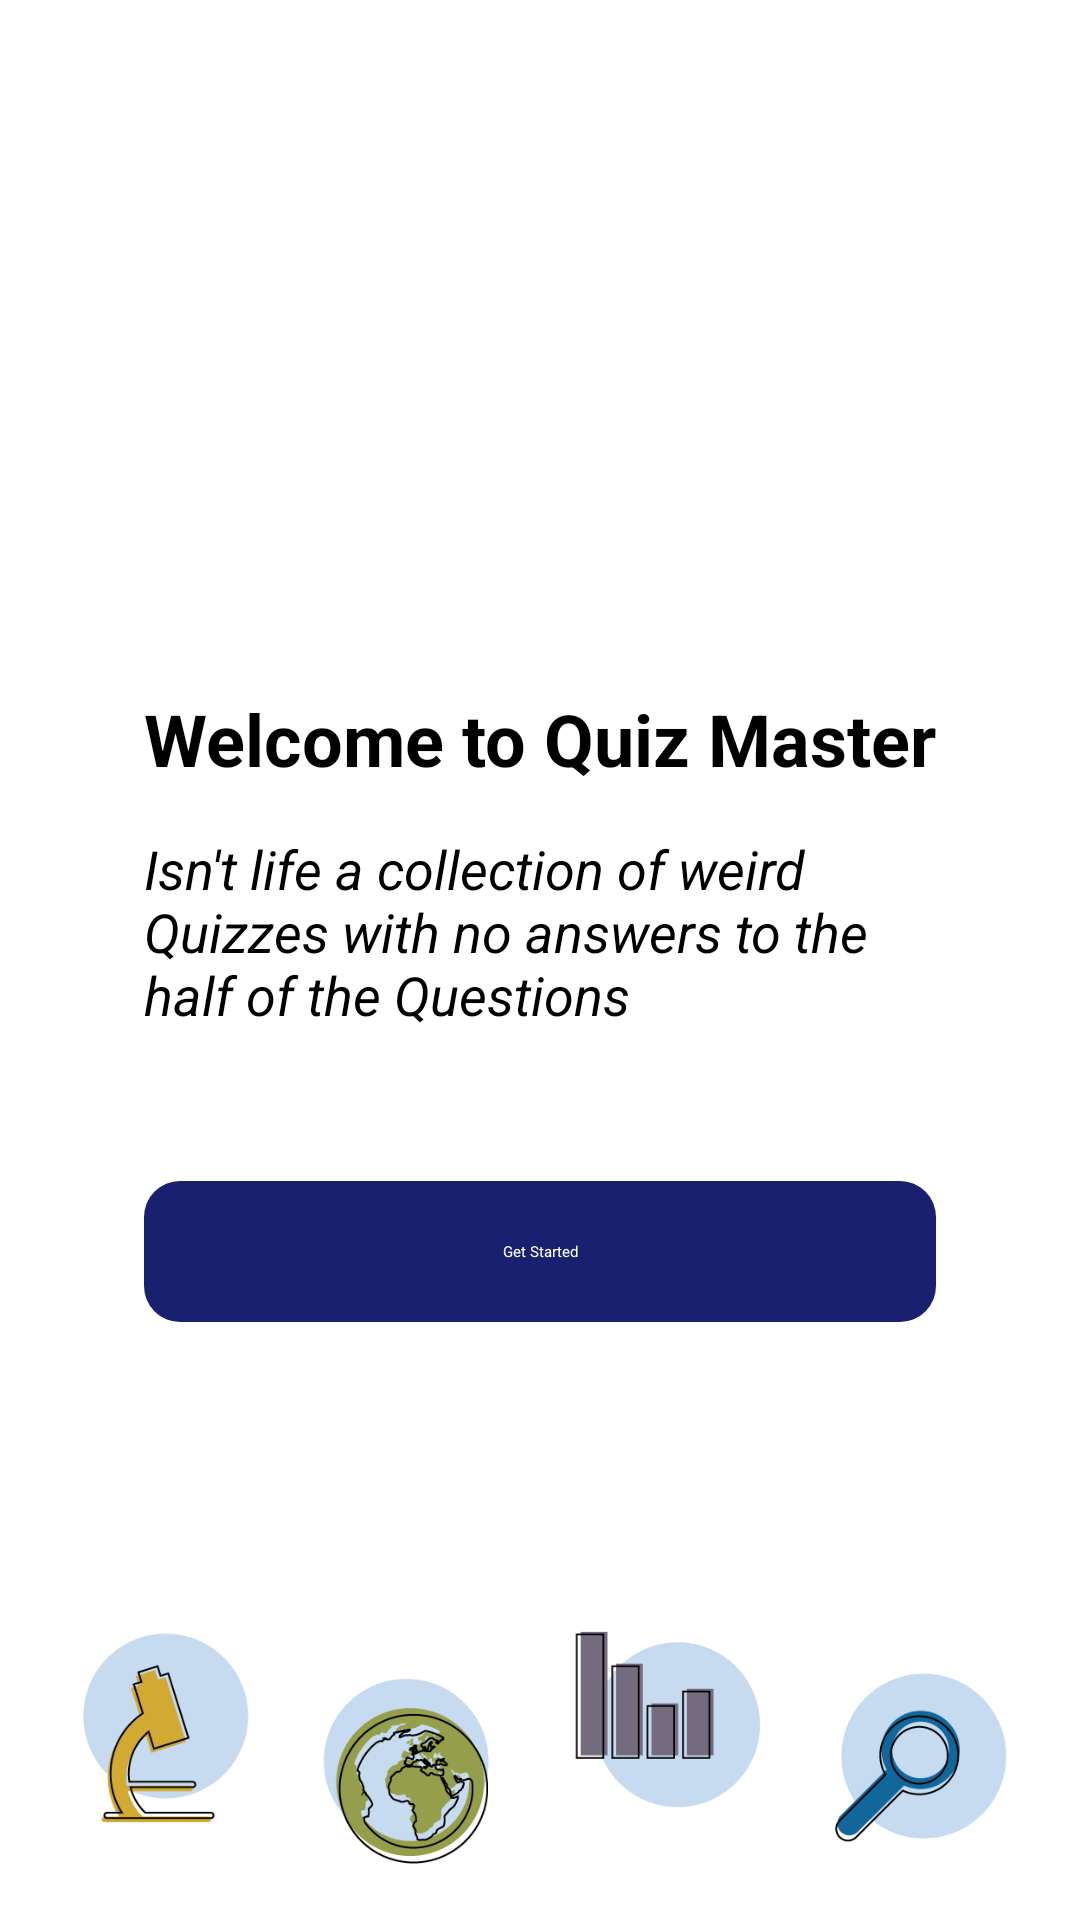

Produce the Android XML layout that renders to this screen, including the resource entries it uses.
<!-- AndroidManifest.xml: activity theme Theme.MyApp.MySplash -->
<!-- res/layout/activity_main.xml -->
<?xml version="1.0" encoding="utf-8"?>
<androidx.constraintlayout.widget.ConstraintLayout xmlns:android="http://schemas.android.com/apk/res/android"
    xmlns:app="http://schemas.android.com/apk/res-auto"
    xmlns:tools="http://schemas.android.com/tools"
    android:layout_width="match_parent"
    android:layout_height="match_parent"
    android:background="@color/white"
    tools:context=".MainActivity">

    <ImageView
        android:id="@+id/quizView"
        android:src="@drawable/quizview"
        android:layout_width="0dp"
        android:layout_height="120dp"
        android:layout_marginTop="70dp"
        app:layout_constraintStart_toStartOf="parent"
        app:layout_constraintTop_toTopOf="parent"
        />
    <TextView
        android:id="@+id/mainHeading"
        android:layout_width="wrap_content"
        android:layout_height="wrap_content"
        android:text="Welcome to Quiz Master"
        android:textSize="24sp"
        android:textColor="@color/black"
        android:textStyle="bold"
        android:layout_marginTop="40dp"
        app:layout_constraintEnd_toEndOf="parent"
        app:layout_constraintStart_toStartOf="parent"
        app:layout_constraintTop_toBottomOf="@id/quizView" />

    <TextView
        android:id="@+id/subHeading"
        android:layout_width="0dp"
        android:layout_height="wrap_content"
        android:text="Isn't life a collection of weird Quizzes with no answers to the half of the Questions"
        android:textSize="18sp"
        android:textColor="@color/black"
        android:textStyle="italic"
        android:layout_marginTop="15dp"
        app:layout_constraintEnd_toEndOf="@id/mainHeading"
        app:layout_constraintStart_toStartOf="@id/mainHeading"
        app:layout_constraintTop_toBottomOf="@id/mainHeading" />
    

    <TextView
        android:id="@+id/btn_GetStarted"
        android:layout_width="0dp"
        android:layout_height="47dp"
        android:text="Get Started"
        android:gravity="center"
        android:background="@drawable/btn_background"
        android:layout_marginTop="50dp"
        android:textColor="@color/white"
        app:layout_constraintTop_toBottomOf="@id/subHeading"
        app:layout_constraintStart_toStartOf="@id/subHeading"
        app:layout_constraintEnd_toEndOf="@id/subHeading"/>

    <ImageView
        android:src="@drawable/quiz"
        android:layout_width="0dp"
        android:layout_height="120dp"
        app:layout_constraintBottom_toBottomOf="parent"
        app:layout_constraintStart_toStartOf="parent"
        app:layout_constraintEnd_toEndOf="parent"/>

</androidx.constraintlayout.widget.ConstraintLayout>
<!-- resources referenced by this layout -->
<resources>
  <color name="black">#FF000000</color>
  <color name="white">#FFFFFFFF</color>
  <!-- drawable btn_background (drawable) -->
  <?xml version="1.0" encoding="utf-8"?>
  <shape xmlns:android="http://schemas.android.com/apk/res/android">
  <solid android:color="@color/colorPrimaryButtonBG"></solid>
      <corners android:radius="12dp"></corners>
  
  </shape>
  <!-- drawable quiz: webp bitmap (drawable, 15266 bytes) -->
  <style name="Theme.MyApp.MySplash" parent="Theme.SplashScreen">
          <item name="windowSplashScreenBackground">#FFFFFF</item>
          <item name="windowSplashScreenAnimatedIcon">@drawable/quizview</item>
          <item name="postSplashScreenTheme">@style/Theme.AppCompat</item>
      </style>
  <color name="colorPrimaryButtonBG">#18206F</color>
</resources>
